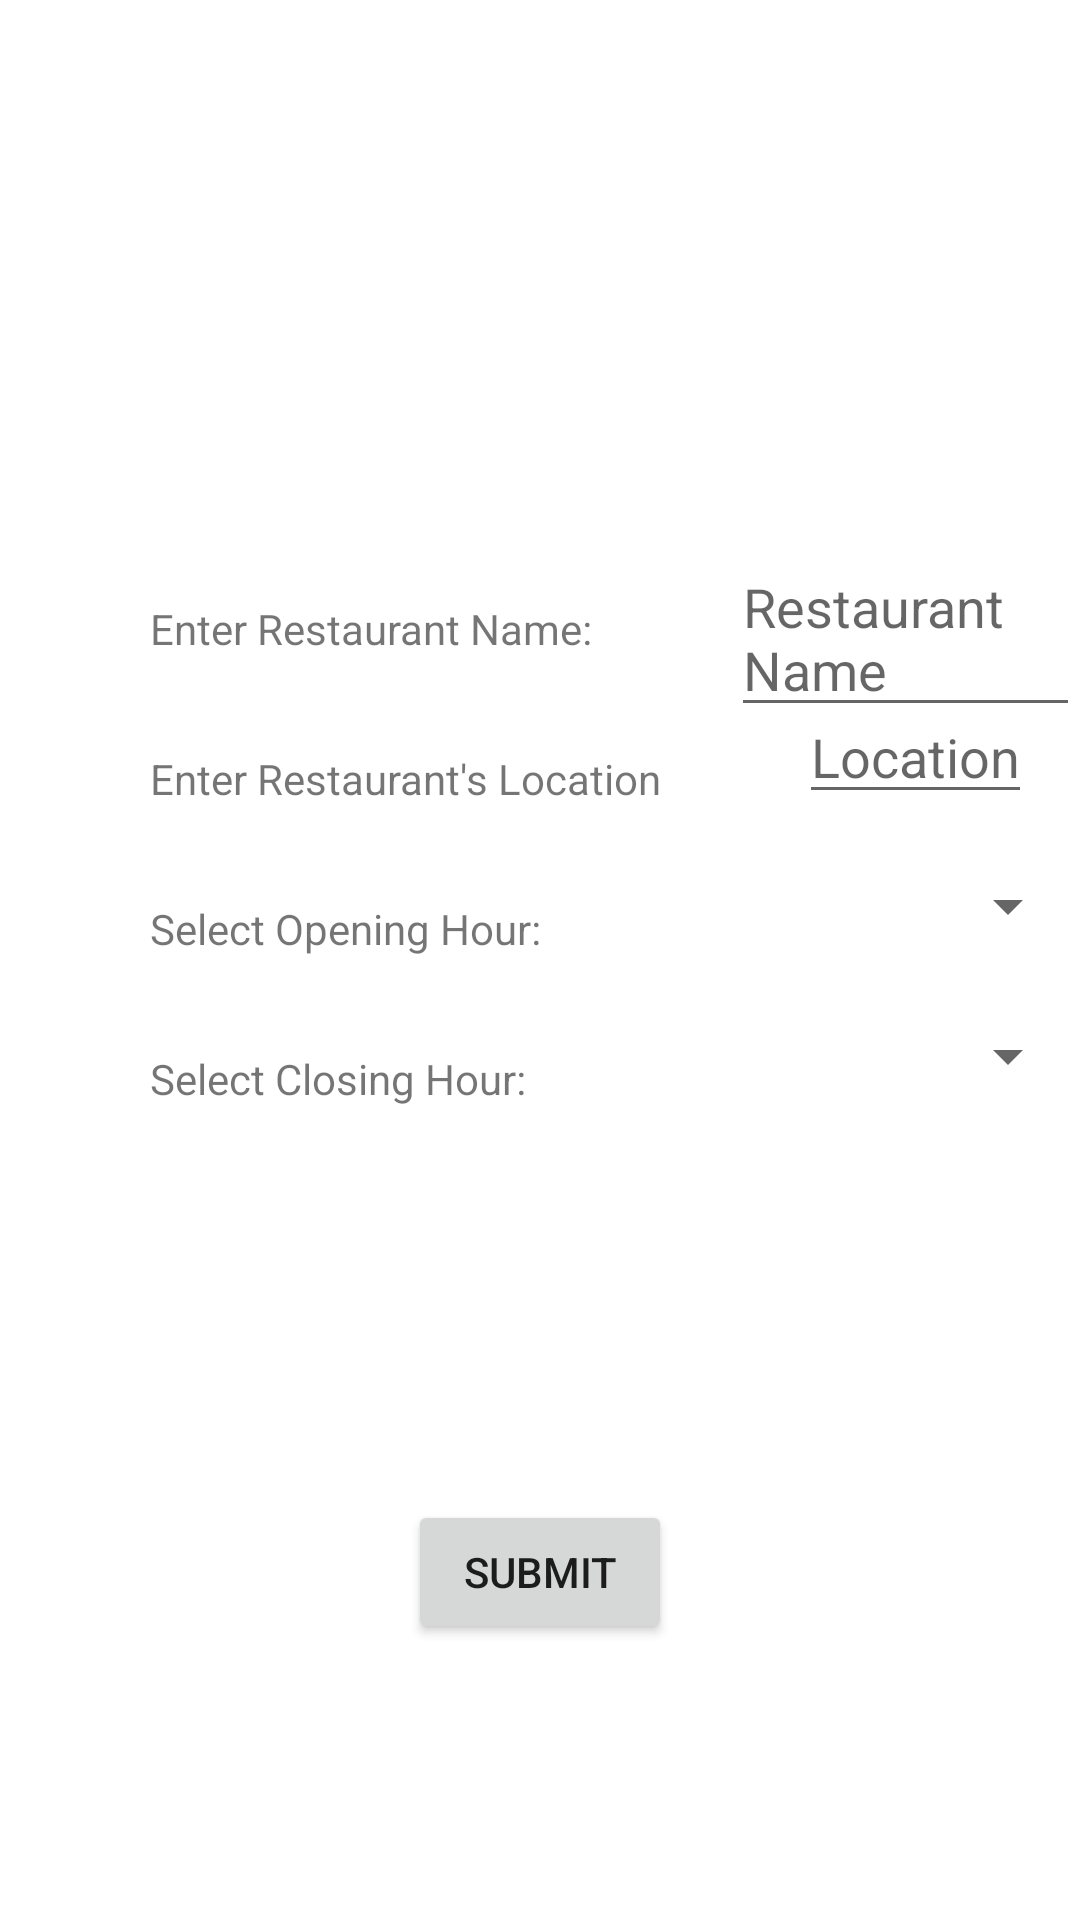

Write the Android layout XML for this screen, with the resource values it uses.
<!-- AndroidManifest.xml: application theme Theme.UTA_FoodApp -->
<!-- res/layout/activity_register_restaurant.xml -->
<?xml version="1.0" encoding="utf-8"?>
<RelativeLayout xmlns:android="http://schemas.android.com/apk/res/android"
    xmlns:app="http://schemas.android.com/apk/res-auto"
    xmlns:tools="http://schemas.android.com/tools"
    android:layout_width="match_parent"
    android:layout_height="match_parent"
    tools:context=".RegisterRestaurant">

    <TextView
        android:id="@+id/restaurantName"
        android:layout_width="wrap_content"
        android:layout_height="wrap_content"
        android:layout_marginLeft="50dp"
        android:layout_marginTop="200dp"
        android:text="Enter Restaurant Name:" />

    <EditText
        android:id="@+id/restaurantNameEdit"
        android:layout_width="wrap_content"
        android:layout_height="wrap_content"
        android:layout_marginLeft="46dp"
        android:layout_marginTop="180dp"
        android:layout_toRightOf="@id/restaurantName"
        android:hint="Restaurant Name" />

    <TextView
        android:id="@+id/location"
        android:layout_width="wrap_content"
        android:layout_height="wrap_content"
        android:text="Enter Restaurant's Location"
        android:layout_marginLeft="50dp"
        android:layout_marginTop="250dp" />

    <EditText
        android:id="@+id/locationEdit"
        android:layout_width="wrap_content"
        android:layout_height="wrap_content"
        android:hint="Location"
        android:layout_toRightOf="@id/location"
        android:layout_marginLeft="46dp"
        android:layout_marginTop="230dp" />

    <TextView
        android:id="@+id/openTime"
        android:layout_width="wrap_content"
        android:layout_height="wrap_content"
        android:text="Select Opening Hour:"
        android:layout_marginLeft="50dp"
        android:layout_marginTop="300dp" />

    <Spinner
        android:id="@+id/opHours"
        android:layout_width="match_parent"
        android:layout_height="wrap_content"
        android:layout_alignParentStart="true"
        android:layout_alignParentTop="true"
        android:layout_marginStart="261dp"
        android:layout_marginTop="290dp" />

    <TextView
        android:id="@+id/closeTime"
        android:layout_width="wrap_content"
        android:layout_height="wrap_content"
        android:text="Select Closing Hour:"
        android:layout_marginLeft="50dp"
        android:layout_marginTop="350dp" />

    <Spinner
        android:id="@+id/clHours"
        android:layout_width="match_parent"
        android:layout_height="wrap_content"
        android:layout_alignParentStart="true"
        android:layout_alignParentTop="true"
        android:layout_marginStart="261dp"
        android:layout_marginTop="340dp" />


    <Button
        android:id="@+id/submitInfo"
        android:layout_width="wrap_content"
        android:layout_height="wrap_content"
        android:layout_centerHorizontal="true"
        android:layout_marginLeft="170dp"
        android:layout_marginTop="500dp"
        android:text="Submit" />

</RelativeLayout>
<!-- resources referenced by this layout -->
<resources>
  <style name="Theme.UTA_FoodApp" parent="Theme.MaterialComponents.DayNight.DarkActionBar">
          
          <item name="colorPrimary">@color/purple_500</item>
          <item name="colorPrimaryVariant">@color/purple_700</item>
          <item name="colorOnPrimary">@color/white</item>
          
          <item name="colorSecondary">@color/teal_200</item>
          <item name="colorSecondaryVariant">@color/teal_700</item>
          <item name="colorOnSecondary">@color/black</item>
          
          <item name="android:statusBarColor" tools:targetApi="l">?attr/colorPrimaryVariant</item>
          
      </style>
  <!-- not gathered from this repository: default colours our renderer supplied (Android Studio template values) -->
  <color name="purple_500">#FF6200EE</color>
  <color name="purple_700">#FF3700B3</color>
  <color name="teal_200">#FF03DAC5</color>
  <color name="teal_700">#FF018786</color>
  <color name="black">#FF000000</color>
  <color name="white">#FFFFFFFF</color>
</resources>
